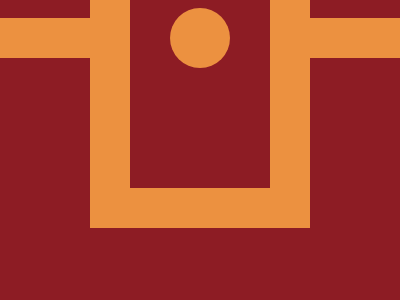

Reproduce this picture with HTML and CSS.

<!-- file: t21.html -->
<!DOCTYPE html>
<html lang="en">
<head>
    <meta charset="UTF-8">
    <meta name="viewport" content="width=device-width, initial-scale=1.0">
    <title>target-21</title>
    <link rel="stylesheet" href="t21.css">
</head>
<body>
    <div class="rect"></div>
<div class="line"></div>
<div class="circle"></div>
</body>
</html>

/* file: t21.css */

  body{
    background:#8D1C24;
    display:flex;
    align-items:center;
    justify-content:center;
  }
  .line ,.circle{
    background:#EC9140;
  }
  .rect{
    height:350px;
    width: 140px;
    border:40px solid #EC9140;
    margin-top:-50px;
    position:absolute;
  }
  .line{
    width:500px;
    height:40px;
    position:absolute;
    
  }
.line::before,
.line::after {
  content: "";
  width: 28%;
  height: 100%;
  background-color: #8D1C24; 
  position: absolute;
}
.line::before {
  left: 50%;
  transform: translateX(-50%);
}
.line::after {
  right: 50%;
  transform: translateX(50%);
}
  .circle{
    width:60px;
    height:60px;
    border-radius:50%;
    z-index:1;
  }
 